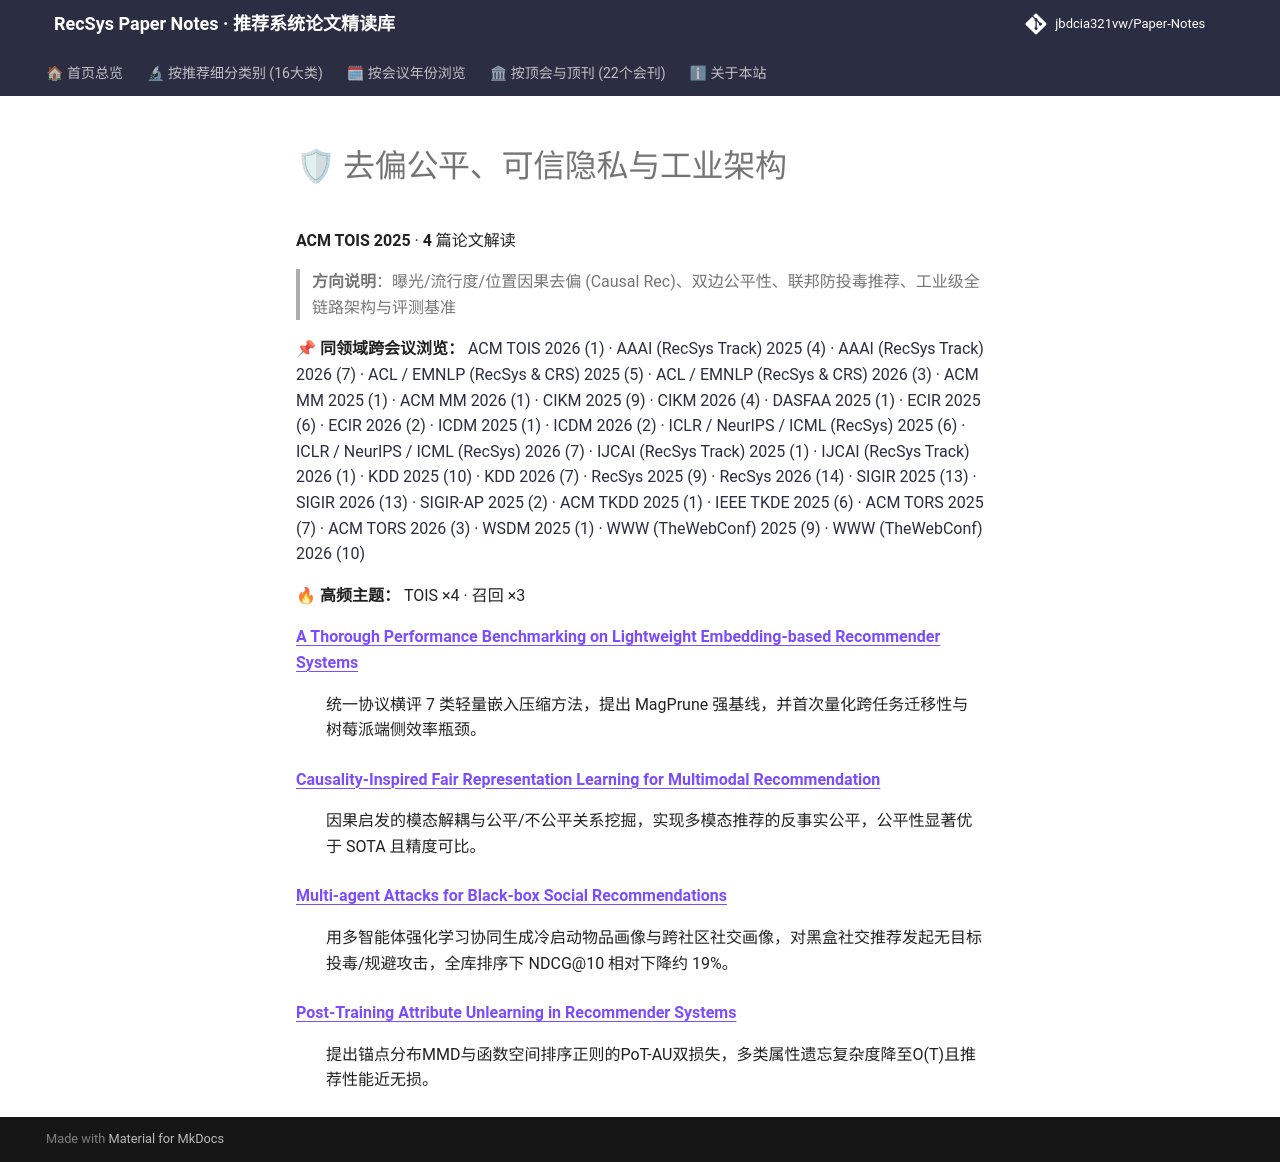

repository: jbdcia321vw/Paper-Notes · page: venues/TOIS/2025/debias_fairness_industrial/index.html · generator: mkdocs

# 🛡 去偏公平、可信隐私与工业架构

**ACM TOIS 2025** · **4** 篇论文解读

> **方向说明**：曝光/流行度/位置因果去偏 (Causal Rec)、双边公平性、联邦防投毒推荐、工业级全链路架构与评测基准

📌 **同领域跨会议浏览：** [ACM TOIS 2026 (1)](../../2026/debias_fairness_industrial/) · [AAAI (RecSys Track) 2025 (4)](../../../AAAI/2025/debias_fairness_industrial/) · [AAAI (RecSys Track) 2026 (7)](../../../AAAI/2026/debias_fairness_industrial/) · [ACL / EMNLP (RecSys & CRS) 2025 (5)](../../../ACL_EMNLP/2025/debias_fairness_industrial/) · [ACL / EMNLP (RecSys & CRS) 2026 (3)](../../../ACL_EMNLP/2026/debias_fairness_industrial/) · [ACM MM 2025 (1)](../../../ACM_MM/2025/debias_fairness_industrial/) · [ACM MM 2026 (1)](../../../ACM_MM/2026/debias_fairness_industrial/) · [CIKM 2025 (9)](../../../CIKM/2025/debias_fairness_industrial/) · [CIKM 2026 (4)](../../../CIKM/2026/debias_fairness_industrial/) · [DASFAA 2025 (1)](../../../DASFAA/2025/debias_fairness_industrial/) · [ECIR 2025 (6)](../../../ECIR/2025/debias_fairness_industrial/) · [ECIR 2026 (2)](../../../ECIR/2026/debias_fairness_industrial/) · [ICDM 2025 (1)](../../../ICDM/2025/debias_fairness_industrial/) · [ICDM 2026 (2)](../../../ICDM/2026/debias_fairness_industrial/) · [ICLR / NeurIPS / ICML (RecSys) 2025 (6)](../../../ICLR_NeurIPS_ICML/2025/debias_fairness_industrial/) · [ICLR / NeurIPS / ICML (RecSys) 2026 (7)](../../../ICLR_NeurIPS_ICML/2026/debias_fairness_industrial/) · [IJCAI (RecSys Track) 2025 (1)](../../../IJCAI/2025/debias_fairness_industrial/) · [IJCAI (RecSys Track) 2026 (1)](../../../IJCAI/2026/debias_fairness_industrial/) · [KDD 2025 (10)](../../../KDD/2025/debias_fairness_industrial/) · [KDD 2026 (7)](../../../KDD/2026/debias_fairness_industrial/) · [RecSys 2025 (9)](../../../RecSys/2025/debias_fairness_industrial/) · [RecSys 2026 (14)](../../../RecSys/2026/debias_fairness_industrial/) · [SIGIR 2025 (13)](../../../SIGIR/2025/debias_fairness_industrial/) · [SIGIR 2026 (13)](../../../SIGIR/2026/debias_fairness_industrial/) · [SIGIR-AP 2025 (2)](../../../SIGIR-AP/2025/debias_fairness_industrial/) · [ACM TKDD 2025 (1)](../../../TKDD/2025/debias_fairness_industrial/) · [IEEE TKDE 2025 (6)](../../../TKDE/2025/debias_fairness_industrial/) · [ACM TORS 2025 (7)](../../../TORS/2025/debias_fairness_industrial/) · [ACM TORS 2026 (3)](../../../TORS/2026/debias_fairness_industrial/) · [WSDM 2025 (1)](../../../WSDM/2025/debias_fairness_industrial/) · [WWW (TheWebConf) 2025 (9)](../../../WWW/2025/debias_fairness_industrial/) · [WWW (TheWebConf) 2026 (10)](../../../WWW/2026/debias_fairness_industrial/)

🔥 **高频主题：** TOIS ×4 · 召回 ×3

<dl>
<dt><strong><a href="a_thorough_performance_benchmarking_on_lightweight_embedding_based_recommen/">A Thorough Performance Benchmarking on Lightweight Embedding-based Recommender Systems</a></strong></dt>
<dd>
<p>统一协议横评 7 类轻量嵌入压缩方法，提出 MagPrune 强基线，并首次量化跨任务迁移性与树莓派端侧效率瓶颈。</p>
</dd>
<dt><strong><a href="causality_inspired_fair_representation_learning_for_multimodal_recommendati/">Causality-Inspired Fair Representation Learning for Multimodal Recommendation</a></strong></dt>
<dd>
<p>因果启发的模态解耦与公平/不公平关系挖掘，实现多模态推荐的反事实公平，公平性显著优于 SOTA 且精度可比。</p>
</dd>
<dt><strong><a href="multi_agent_attacks_for_black_box_social_recommendations/">Multi-agent Attacks for Black-box Social Recommendations</a></strong></dt>
<dd>
<p>用多智能体强化学习协同生成冷启动物品画像与跨社区社交画像，对黑盒社交推荐发起无目标投毒/规避攻击，全库排序下 NDCG@10 相对下降约 19%。</p>
</dd>
<dt><strong><a href="post_training_attribute_unlearning_in_recommender_systems/">Post-Training Attribute Unlearning in Recommender Systems</a></strong></dt>
<dd>
<p>提出锚点分布MMD与函数空间排序正则的PoT-AU双损失，多类属性遗忘复杂度降至O(T)且推荐性能近无损。</p>
</dd>
</dl>
